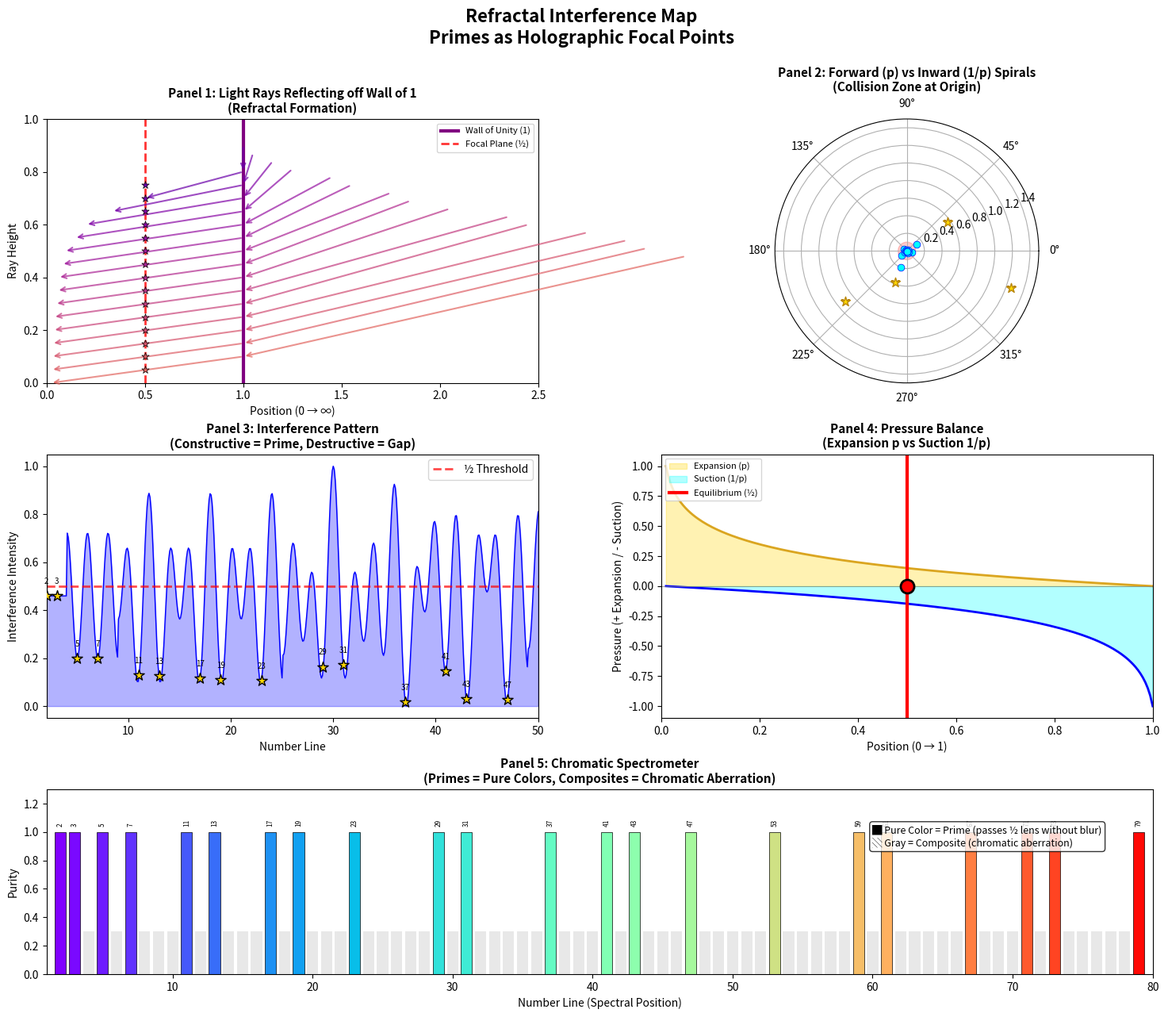

Write Python code to recreate this figure. (Note: this script raises an exception after producing the figure.)
#!/usr/bin/env python3
"""
Refractal Interference Map
==========================
Simulates "Light Rays" of primes reflecting off the Wall of 1, creating
Moiré interference patterns that focus primes onto the ½ focal plane.

Key Concepts:
- Refractals: Shapes defined by bent reflections
- Forward Flow (p): Primes expanding outward toward ∞
- Backwash (1/p): Reciprocal compression toward 0
- The ½ Line: Isobar where expansion pressure = suction pressure

The Prime is a HOLOGRAM: interference of Infinite Backwash and Unitary Forward Flow.
"""

import numpy as np
import matplotlib.pyplot as plt
from matplotlib.patches import Circle, Wedge, FancyArrowPatch
from matplotlib.collections import LineCollection
import matplotlib.colors as mcolors


# ─────────────────────────────────────────────────────────────────────────────
# PRIME GENERATION
# ─────────────────────────────────────────────────────────────────────────────

def sieve(limit):
    """Generate all primes up to limit."""
    is_prime = [True] * (limit + 1)
    is_prime[0] = is_prime[1] = False
    for i in range(2, int(limit**0.5) + 1):
        if is_prime[i]:
            for j in range(i*i, limit + 1, i):
                is_prime[j] = False
    return [i for i, prime in enumerate(is_prime) if prime]


# ─────────────────────────────────────────────────────────────────────────────
# REFRACTAL GEOMETRY
# ─────────────────────────────────────────────────────────────────────────────

def reciprocal_map(p):
    """Map prime p to its reciprocal 1/p (the backwash)."""
    return 1.0 / p


def log_spiral_position(n, a=0.2, b=0.15):
    """
    Map number n to position on logarithmic spiral.
    r = a * e^(b * theta), where theta = 2π * log(n)
    """
    theta = 2 * np.pi * np.log(n)
    r = a * np.exp(b * theta)
    x = r * np.cos(theta)
    y = r * np.sin(theta)
    return x, y, theta, r


def inward_spiral_position(p, a=0.2, b=0.15):
    """
    Map 1/p to an INWARD spiral (approaching origin).
    The reciprocal spirals toward the "Specific Point" (0,0).
    """
    recip = 1.0 / p
    # Inward spiral: theta decreases, r approaches 0
    theta = -2 * np.pi * np.log(p)  # Negative for inward
    r = a * recip * 2  # Scales with reciprocal
    x = r * np.cos(theta)
    y = r * np.sin(theta)
    return x, y, theta, r


def compute_interference(p, phase_offset=0):
    """
    Compute interference value at prime p.
    Constructive interference → Prime (sharp spike)
    Destructive interference → Composite (flattened)
    """
    # Forward wave from p
    forward_phase = 2 * np.pi * np.log(p)
    
    # Backward wave from 1/p (reflected)
    backward_phase = 2 * np.pi * np.log(1/p) + np.pi  # π phase shift on reflection
    
    # Interference: sum of waves
    interference = np.cos(forward_phase) + np.cos(backward_phase + phase_offset)
    
    return interference


def flection_curve(p, num_points=50):
    """
    Generate the "flection" curve induced by prime p.
    This is the local curvature in the number plane.
    """
    # Create curve from p outward, showing the "bend"
    t = np.linspace(0, 2 * np.pi, num_points)
    
    # Flection radius based on log(p)
    r_base = np.log(p) / 10
    
    # The flection: a petal-like curve
    r = r_base * (1 + 0.5 * np.cos(p * t))
    
    x = p / 20 + r * np.cos(t)
    y = r * np.sin(t)
    
    return x, y


# ─────────────────────────────────────────────────────────────────────────────
# VISUALIZATION
# ─────────────────────────────────────────────────────────────────────────────

def create_refractal_map():
    """
    Create the full Refractal Interference visualization.
    """
    fig = plt.figure(figsize=(18, 14))
    fig.suptitle('Refractal Interference Map\nPrimes as Holographic Focal Points', 
                 fontsize=16, fontweight='bold', y=0.98)
    
    primes = sieve(100)[:25]  # First 25 primes
    
    # Layout: 2x2 + bottom panel
    gs = fig.add_gridspec(3, 2, height_ratios=[1, 1, 0.7], hspace=0.3, wspace=0.25)
    
    # ─────────────────────────────────────────────────────────────────────
    # Panel 1: Light Ray Refraction (Wall of 1)
    # ─────────────────────────────────────────────────────────────────────
    ax1 = fig.add_subplot(gs[0, 0])
    ax1.set_title('Panel 1: Light Rays Reflecting off Wall of 1\n(Refractal Formation)', 
                  fontsize=11, fontweight='bold')
    
    # Draw the "Wall of 1" as a vertical mirror
    ax1.axvline(x=1, color='purple', linewidth=3, label='Wall of Unity (1)')
    
    # Draw the ½ focal plane
    ax1.axvline(x=0.5, color='red', linewidth=2, linestyle='--', 
                label='Focal Plane (½)', alpha=0.8)
    
    # Draw light rays from each prime
    colors = plt.cm.plasma(np.linspace(0.2, 0.9, len(primes)))
    
    for i, p in enumerate(primes[:15]):
        # Incoming ray from infinity (represented by p)
        # Hits wall at 1, reflects to 1/p
        
        # Scale for visualization
        p_scaled = 1 + (p - 2) * 0.05  # Start point (scaled)
        recip_scaled = 1/p  # End point (1/p)
        
        # Draw incoming ray (from p to wall)
        ax1.annotate('', xy=(1, 0.8 - i * 0.05), xytext=(p_scaled, 0.9 - i * 0.03),
                    arrowprops=dict(arrowstyle='->', color=colors[i], lw=1.5, alpha=0.7))
        
        # Draw reflected ray (from wall to 1/p)
        ax1.annotate('', xy=(recip_scaled, 0.7 - i * 0.05), xytext=(1, 0.8 - i * 0.05),
                    arrowprops=dict(arrowstyle='->', color=colors[i], lw=1.5, alpha=0.7))
        
        # Mark focal point on ½ line
        ax1.scatter(0.5, 0.75 - i * 0.05, c=[colors[i]], s=50, marker='*', 
                   zorder=5, edgecolors='black', linewidths=0.5)
    
    ax1.set_xlim(0, 2.5)
    ax1.set_ylim(0, 1)
    ax1.set_xlabel('Position (0 → ∞)')
    ax1.set_ylabel('Ray Height')
    ax1.legend(loc='upper right', fontsize=8)
    
    # ─────────────────────────────────────────────────────────────────────
    # Panel 2: Forward vs Reciprocal Spiral
    # ─────────────────────────────────────────────────────────────────────
    ax2 = fig.add_subplot(gs[0, 1], projection='polar')
    ax2.set_title('Panel 2: Forward (p) vs Inward (1/p) Spirals\n(Collision Zone at Origin)', 
                  fontsize=11, fontweight='bold')
    
    # Forward spiral (primes expanding outward)
    for p in primes[:15]:
        x, y, theta, r = log_spiral_position(p)
        ax2.scatter(theta % (2*np.pi), r, c='gold', s=80, marker='*', 
                   edgecolors='darkgoldenrod', linewidths=1, zorder=5)
    
    # Inward spiral (reciprocals converging to 0)
    for p in primes[:15]:
        x, y, theta, r = inward_spiral_position(p)
        ax2.scatter(abs(theta) % (2*np.pi), r, c='cyan', s=40, marker='o', 
                   edgecolors='blue', linewidths=0.5, zorder=4)
    
    # Draw collision zone (area around origin)
    collision_circle = Circle((0, 0), 0.1, transform=ax2.transData._b,
                               color='red', alpha=0.2)
    ax2.add_patch(collision_circle)
    
    ax2.set_ylim(0, 1.5)
    
    # ─────────────────────────────────────────────────────────────────────
    # Panel 3: Interference Pattern
    # ─────────────────────────────────────────────────────────────────────
    ax3 = fig.add_subplot(gs[1, 0])
    ax3.set_title('Panel 3: Interference Pattern\n(Constructive = Prime, Destructive = Gap)', 
                  fontsize=11, fontweight='bold')
    
    # Compute interference for a range of numbers
    x_range = np.linspace(2, 50, 500)
    interference = []
    
    for x in x_range:
        # Sum contributions from all primes up to sqrt(x)
        total = 0
        for p in primes:
            if p > np.sqrt(x):
                break
            # Wave from prime p
            wave = np.cos(2 * np.pi * x / p)
            total += wave / np.log(p)  # Weight by 1/log(p)
        interference.append(total)
    
    interference = np.array(interference)
    
    # Normalize
    interference = (interference - interference.min()) / (interference.max() - interference.min())
    
    # Plot interference pattern
    ax3.fill_between(x_range, 0, interference, alpha=0.3, color='blue')
    ax3.plot(x_range, interference, 'b-', linewidth=1)
    
    # Mark primes as peaks
    for p in primes:
        if p <= 50:
            idx = np.argmin(np.abs(x_range - p))
            ax3.scatter(p, interference[idx], c='gold', s=100, marker='*',
                       edgecolors='black', linewidths=1, zorder=5)
            ax3.annotate(str(p), (p, interference[idx] + 0.05), 
                        fontsize=7, ha='center')
    
    ax3.axhline(y=0.5, color='red', linestyle='--', linewidth=2, 
                label='½ Threshold', alpha=0.7)
    
    ax3.set_xlabel('Number Line')
    ax3.set_ylabel('Interference Intensity')
    ax3.set_xlim(2, 50)
    ax3.legend(loc='upper right')
    
    # ─────────────────────────────────────────────────────────────────────
    # Panel 4: Pressure Balance (p expansion vs 1/p suction)
    # ─────────────────────────────────────────────────────────────────────
    ax4 = fig.add_subplot(gs[1, 1])
    ax4.set_title('Panel 4: Pressure Balance\n(Expansion p vs Suction 1/p)', 
                  fontsize=11, fontweight='bold')
    
    # X-axis: position from 0 to 1
    x_pos = np.linspace(0.01, 1, 200)
    
    # Expansion pressure (from primes): increases with distance from 0
    expansion = np.log(1 / x_pos)  # Higher near 0
    
    # Suction pressure (from reciprocals): increases toward 1
    suction = np.log(1 / (1 - x_pos + 0.01))  # Higher near 1
    
    # Normalize
    expansion = (expansion - expansion.min()) / (expansion.max() - expansion.min())
    suction = (suction - suction.min()) / (suction.max() - suction.min())
    
    ax4.fill_between(x_pos, 0, expansion, alpha=0.3, color='gold', label='Expansion (p)')
    ax4.fill_between(x_pos, 0, -suction, alpha=0.3, color='cyan', label='Suction (1/p)')
    ax4.plot(x_pos, expansion, 'goldenrod', linewidth=2)
    ax4.plot(x_pos, -suction, 'blue', linewidth=2)
    
    # Mark the equilibrium point (where they cross ≈ 0.5)
    equilibrium = 0.5
    ax4.axvline(x=equilibrium, color='red', linewidth=3, linestyle='-',
                label='Equilibrium (½)')
    ax4.scatter([equilibrium], [0], c='red', s=150, marker='o', zorder=10,
               edgecolors='black', linewidths=2)
    
    ax4.set_xlabel('Position (0 → 1)')
    ax4.set_ylabel('Pressure (+ Expansion / - Suction)')
    ax4.set_xlim(0, 1)
    ax4.legend(loc='upper left', fontsize=8)
    ax4.axhline(y=0, color='gray', linewidth=0.5)
    
    # ─────────────────────────────────────────────────────────────────────
    # Panel 5: Chromatic Spectrometer (Primes as Pure Colors)
    # ─────────────────────────────────────────────────────────────────────
    ax5 = fig.add_subplot(gs[2, :])
    ax5.set_title('Panel 5: Chromatic Spectrometer\n'
                  '(Primes = Pure Colors, Composites = Chromatic Aberration)', 
                  fontsize=11, fontweight='bold')
    
    # Create spectrum from primes
    all_nums = range(2, 80)
    
    for n in all_nums:
        # Color based on primality
        is_prime = n in primes
        
        # Position
        x = n
        
        if is_prime:
            # Pure spectral color (rainbow based on position)
            hue = (n - 2) / 78  # 0 to 1 across spectrum
            color = plt.cm.rainbow(hue)
            ax5.bar(x, 1, width=0.8, color=color, edgecolor='black', linewidth=0.5)
            ax5.annotate(str(n), (x, 1.05), fontsize=6, ha='center', 
                        rotation=90, color='black')
        else:
            # Gray (aberrated)
            ax5.bar(x, 0.3, width=0.8, color='lightgray', alpha=0.5)
    
    ax5.set_xlabel('Number Line (Spectral Position)')
    ax5.set_ylabel('Purity')
    ax5.set_xlim(1, 80)
    ax5.set_ylim(0, 1.3)
    
    # Add legend annotation
    ax5.annotate('█ Pure Color = Prime (passes ½ lens without blur)\n'
                 '░ Gray = Composite (chromatic aberration)',
                 (60, 0.9), fontsize=9, bbox=dict(boxstyle='round', facecolor='white', alpha=0.8))
    
    # ─────────────────────────────────────────────────────────────────────
    # Save and show
    # ─────────────────────────────────────────────────────────────────────
    plt.tight_layout()
    plt.savefig('/Users/studio/00 Constellation/Reiman/refractal_interference.png', 
                dpi=150, bbox_inches='tight', facecolor='white')
    plt.show()
    
    print("\n" + "="*70)
    print("REFRACTAL INTERFERENCE ANALYSIS")
    print("="*70)
    print(f"\nPrimes analyzed: {len(primes)}")
    
    print("\n" + "─"*70)
    print("THE HOLOGRAPHIC PRIME THESIS")
    print("─"*70)
    print("""
A Prime is a HOLOGRAM produced by:
  1. FORWARD FLOW (p): Expansion from 1 toward ∞
  2. BACKWASH (1/p): Reflection compressing toward 0
  3. INTERFERENCE: Constructive = Prime, Destructive = Gap

The ½ Line is the FOCAL PLANE where:
  - Expansion pressure = Suction pressure
  - Forward phase = Backward phase (in phase)
  - Image is RESOLVED into a sharp point

Composites are ABERRATIONS:
  - Out of phase interference
  - Blurred by multiple overlapping waves
  - "Gray" on the chromatic spectrum

RIEMANN HYPOTHESIS = Refractive Invariance:
  - The "Refractive Index of Truth" is constant
  - Light (numbers) can only focus at ½
  - A zero at 0.6 would require the vacuum to bend mid-stream
  - Since the Platonic Verse is logically perfect, this is impossible
""")


if __name__ == "__main__":
    create_refractal_map()
